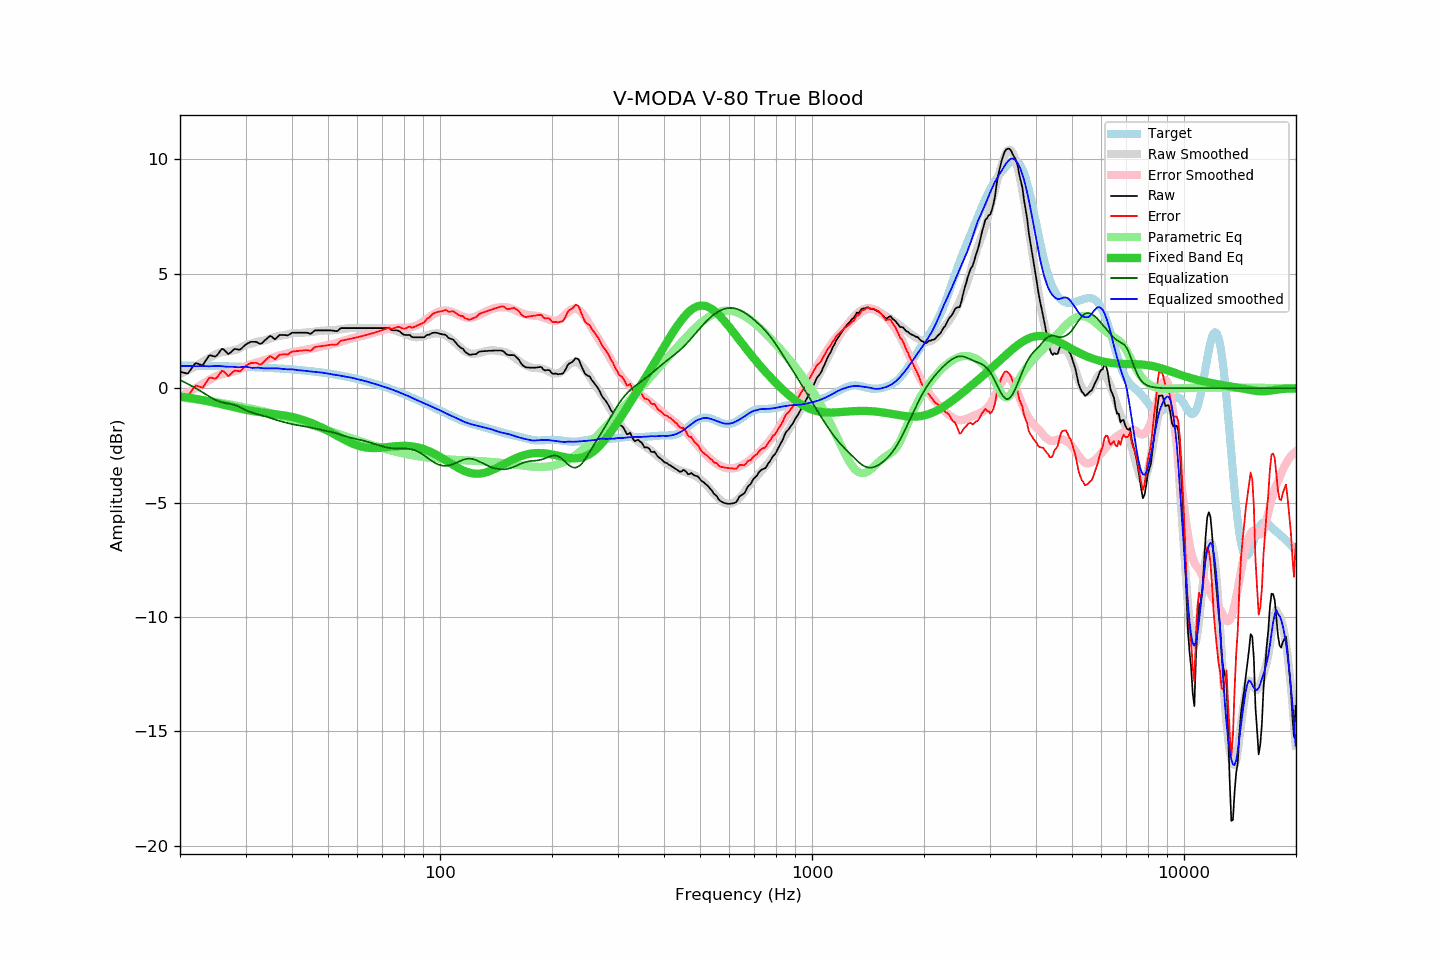

Source data for this figure (header and first rows):
frequency, raw, error, smoothed, error_smoothed, equalization, parametric_eq, equalized_raw, equalized_smoothed, target
20.00, 0.72, -0.28, 0.62, -0.36, 0.36, -0.36, 1.08, 0.98, 0.99
20.20, 0.70, -0.29, 0.65, -0.33, 0.33, -0.37, 1.02, 0.98, 0.99
20.40, 0.69, -0.30, 0.68, -0.29, 0.29, -0.38, 0.98, 0.97, 0.99
20.61, 0.67, -0.32, 0.72, -0.26, 0.26, -0.39, 0.92, 0.97, 0.99
20.81, 0.65, -0.34, 0.75, -0.22, 0.22, -0.40, 0.87, 0.97, 0.99
21.02, 0.65, -0.34, 0.79, -0.18, 0.18, -0.41, 0.83, 0.97, 0.99
21.23, 0.75, -0.24, 0.82, -0.15, 0.15, -0.42, 0.89, 0.97, 0.99
21.44, 0.85, -0.14, 0.86, -0.11, 0.11, -0.43, 0.96, 0.97, 0.99
21.66, 0.95, -0.04, 0.89, -0.07, 0.07, -0.44, 1.02, 0.96, 0.98
21.87, 1.05, 0.06, 0.93, -0.03, 0.03, -0.46, 1.08, 0.96, 0.98
22.09, 1.10, 0.11, 0.97, 0.01, -0.01, -0.47, 1.09, 0.96, 0.98
22.31, 1.08, 0.09, 1.01, 0.05, -0.05, -0.48, 1.03, 0.96, 0.98
22.54, 1.05, 0.07, 1.06, 0.09, -0.09, -0.49, 0.95, 0.97, 0.98
22.76, 1.03, 0.05, 1.11, 0.14, -0.14, -0.51, 0.89, 0.97, 0.98
22.99, 1.00, 0.02, 1.15, 0.18, -0.18, -0.52, 0.82, 0.97, 0.98
23.22, 1.10, 0.12, 1.19, 0.22, -0.22, -0.53, 0.87, 0.97, 0.98
23.45, 1.21, 0.23, 1.23, 0.27, -0.27, -0.55, 0.94, 0.96, 0.98
23.69, 1.31, 0.33, 1.27, 0.31, -0.31, -0.56, 1.00, 0.96, 0.97
23.92, 1.42, 0.44, 1.31, 0.35, -0.35, -0.58, 1.06, 0.96, 0.97
24.16, 1.44, 0.46, 1.36, 0.39, -0.39, -0.59, 1.04, 0.96, 0.97
24.40, 1.42, 0.45, 1.40, 0.43, -0.43, -0.61, 0.98, 0.96, 0.97
24.65, 1.40, 0.43, 1.44, 0.47, -0.47, -0.62, 0.92, 0.97, 0.97
24.89, 1.39, 0.42, 1.48, 0.51, -0.51, -0.64, 0.88, 0.97, 0.97
25.14, 1.44, 0.47, 1.51, 0.54, -0.54, -0.66, 0.90, 0.97, 0.97
25.39, 1.53, 0.56, 1.54, 0.57, -0.57, -0.67, 0.96, 0.97, 0.96
25.65, 1.63, 0.66, 1.56, 0.59, -0.59, -0.69, 1.03, 0.97, 0.96
25.91, 1.72, 0.75, 1.58, 0.62, -0.62, -0.71, 1.10, 0.96, 0.96
26.16, 1.71, 0.75, 1.59, 0.63, -0.63, -0.72, 1.07, 0.95, 0.96
26.43, 1.64, 0.68, 1.59, 0.65, -0.65, -0.74, 0.99, 0.95, 0.96
26.69, 1.57, 0.61, 1.60, 0.66, -0.66, -0.76, 0.91, 0.94, 0.96
26.96, 1.49, 0.53, 1.61, 0.67, -0.67, -0.77, 0.82, 0.94, 0.95
27.23, 1.54, 0.58, 1.63, 0.69, -0.69, -0.79, 0.85, 0.94, 0.95
27.50, 1.60, 0.65, 1.64, 0.70, -0.70, -0.81, 0.90, 0.94, 0.95
27.77, 1.67, 0.72, 1.65, 0.72, -0.72, -0.82, 0.95, 0.94, 0.95
28.05, 1.72, 0.77, 1.66, 0.74, -0.74, -0.84, 0.98, 0.93, 0.95
28.33, 1.71, 0.76, 1.68, 0.76, -0.76, -0.86, 0.95, 0.92, 0.94
28.62, 1.70, 0.75, 1.70, 0.79, -0.79, -0.87, 0.91, 0.91, 0.94
28.90, 1.68, 0.74, 1.74, 0.82, -0.82, -0.89, 0.86, 0.91, 0.94
29.19, 1.72, 0.78, 1.78, 0.86, -0.86, -0.90, 0.86, 0.92, 0.94
29.48, 1.79, 0.85, 1.83, 0.89, -0.89, -0.92, 0.90, 0.94, 0.94
29.78, 1.86, 0.92, 1.87, 0.93, -0.93, -0.93, 0.93, 0.94, 0.93
30.08, 1.92, 0.98, 1.90, 0.96, -0.96, -0.95, 0.96, 0.94, 0.93
30.38, 1.96, 1.03, 1.91, 0.99, -0.99, -0.96, 0.97, 0.92, 0.93
30.68, 1.99, 1.06, 1.93, 1.02, -1.02, -0.97, 0.97, 0.91, 0.93
30.99, 2.03, 1.10, 1.94, 1.04, -1.04, -0.98, 0.98, 0.90, 0.92
31.30, 2.03, 1.11, 1.96, 1.07, -1.07, -1.00, 0.96, 0.89, 0.92
31.61, 2.03, 1.11, 1.98, 1.09, -1.09, -1.01, 0.93, 0.89, 0.92
31.93, 2.03, 1.11, 2.01, 1.12, -1.12, -1.02, 0.91, 0.89, 0.91
32.24, 2.01, 1.09, 2.03, 1.14, -1.14, -1.03, 0.87, 0.90, 0.91
32.57, 1.97, 1.06, 2.05, 1.15, -1.15, -1.04, 0.81, 0.89, 0.91
32.89, 1.94, 1.03, 2.06, 1.17, -1.17, -1.05, 0.76, 0.89, 0.91
33.22, 1.97, 1.06, 2.07, 1.19, -1.19, -1.06, 0.78, 0.88, 0.90
33.55, 2.04, 1.14, 2.08, 1.21, -1.21, -1.07, 0.83, 0.87, 0.90
33.89, 2.11, 1.21, 2.10, 1.23, -1.23, -1.08, 0.88, 0.87, 0.90
34.23, 2.17, 1.27, 2.12, 1.25, -1.25, -1.09, 0.92, 0.87, 0.89
34.57, 2.23, 1.34, 2.14, 1.27, -1.27, -1.09, 0.95, 0.87, 0.89
34.92, 2.29, 1.40, 2.17, 1.30, -1.30, -1.10, 0.99, 0.87, 0.88
35.27, 2.26, 1.38, 2.19, 1.32, -1.32, -1.11, 0.93, 0.87, 0.88
35.62, 2.20, 1.32, 2.22, 1.35, -1.35, -1.12, 0.85, 0.87, 0.88
35.97, 2.14, 1.26, 2.24, 1.37, -1.37, -1.13, 0.77, 0.87, 0.87
... 635 more rows
